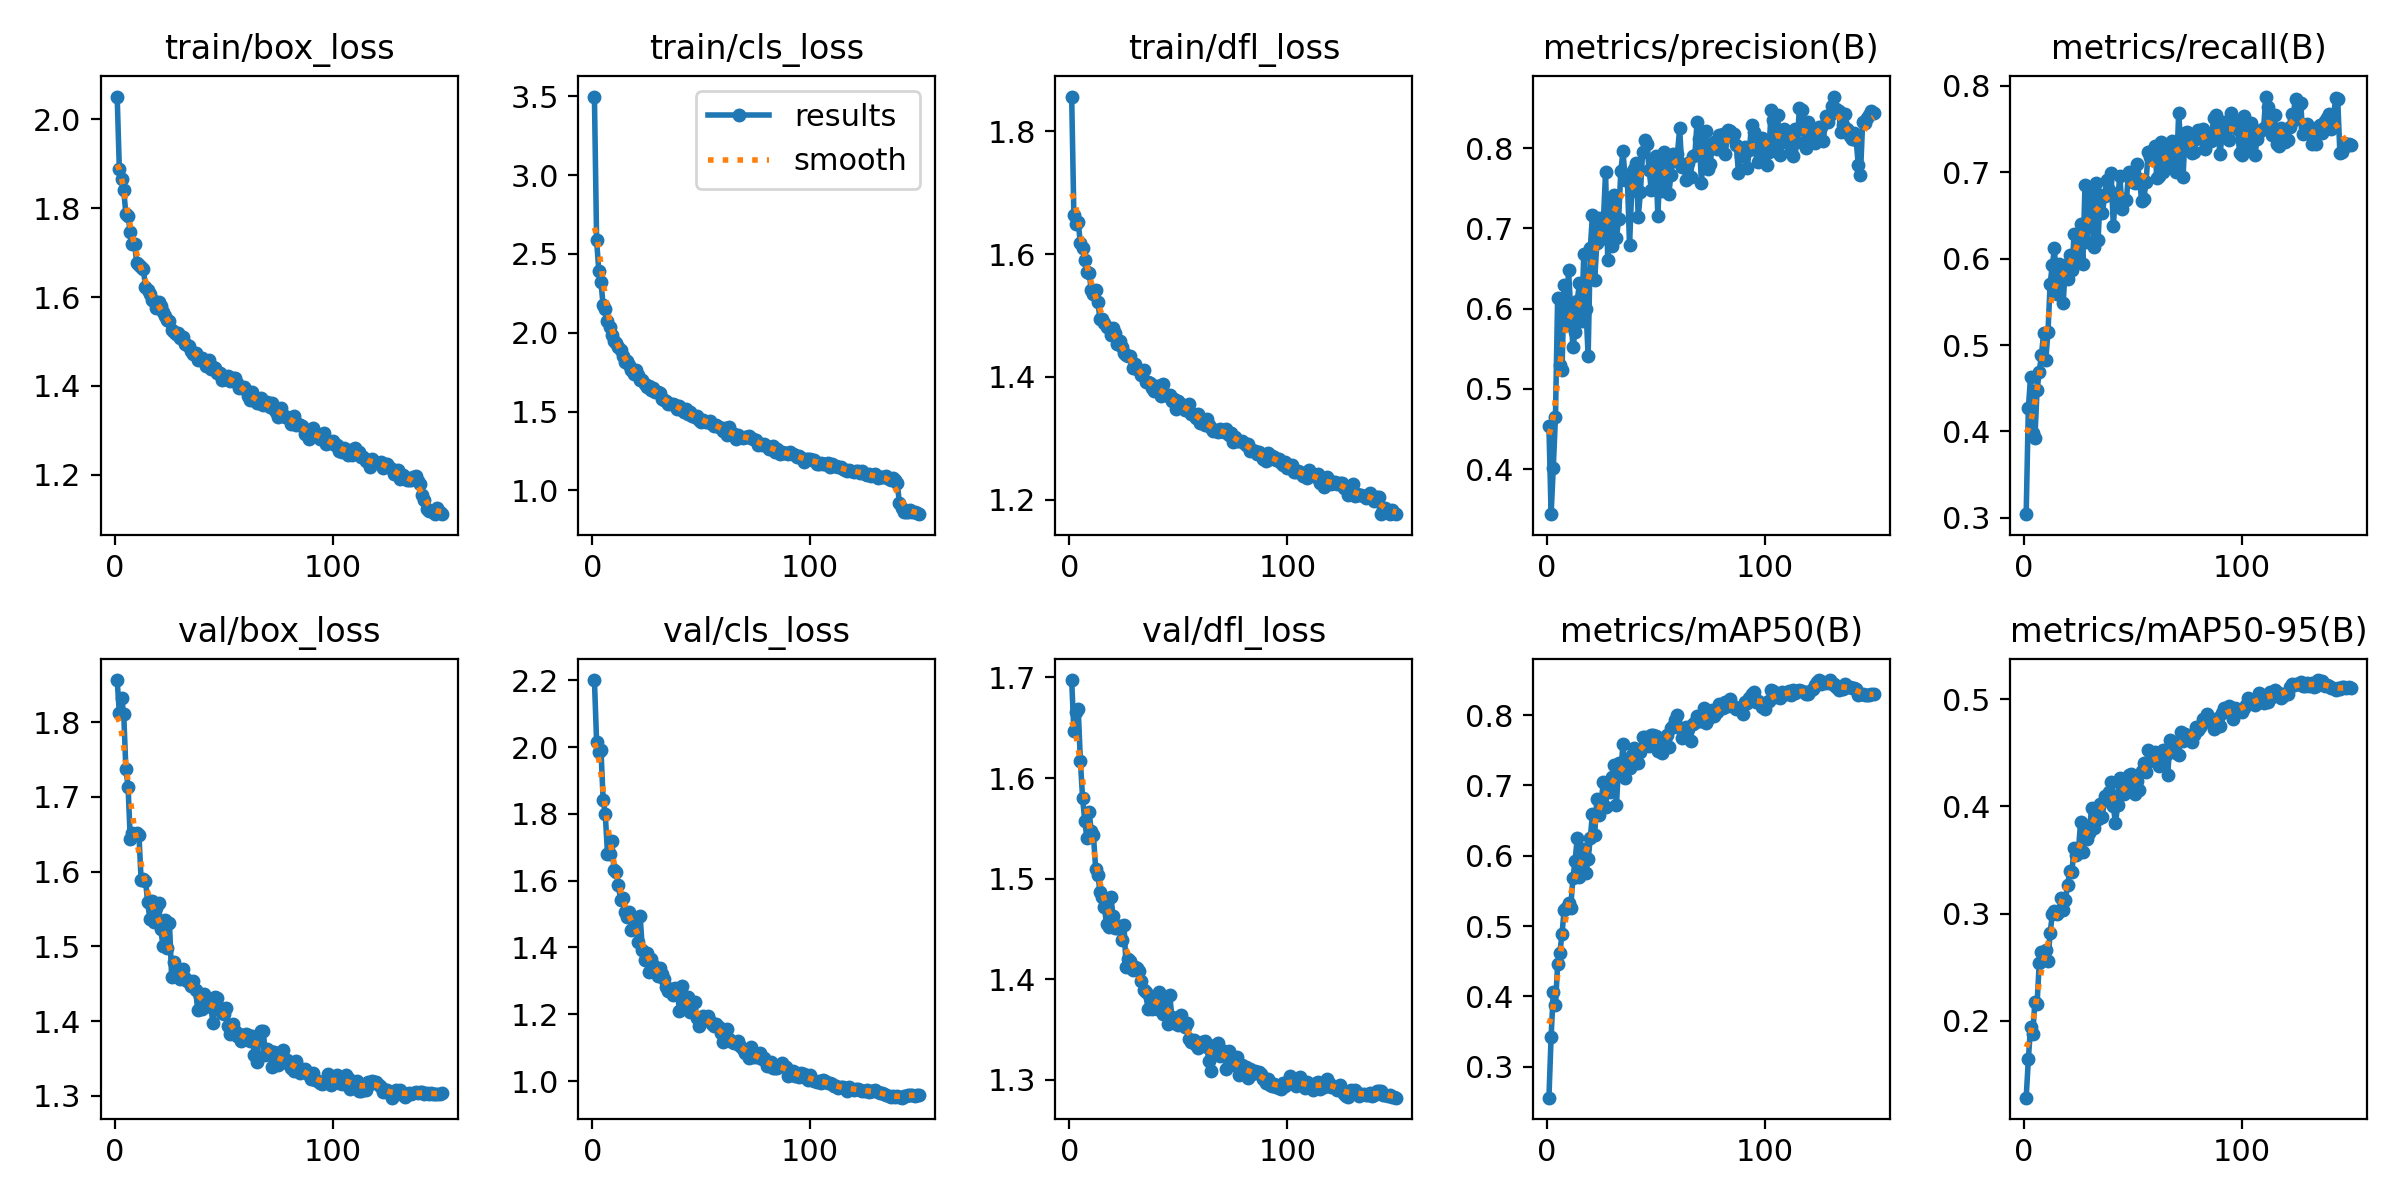

Values plotted in this chart, from the file beside it:
epoch, time, train/box_loss, train/cls_loss, train/dfl_loss, metrics/precision(B), metrics/recall(B), metrics/mAP50(B), metrics/mAP50-95(B), val/box_loss, val/cls_loss, val/dfl_loss, lr/pg0, lr/pg1, lr/pg2
1, 130.1, 2.051, 3.498, 1.856, 0.4538, 0.3043, 0.256, 0.128, 1.856, 2.201, 1.697, 0.00037, 0.00037, 0.00037
2, 213, 1.887, 2.587, 1.664, 0.344, 0.4269, 0.3426, 0.1638, 1.812, 2.016, 1.647, 0.0007354, 0.0007354, 0.0007354
3, 297.6, 1.865, 2.394, 1.649, 0.4019, 0.4627, 0.4058, 0.1939, 1.832, 1.984, 1.666, 0.001096, 0.001096, 0.001096
4, 383.5, 1.841, 2.321, 1.652, 0.4656, 0.398, 0.3876, 0.1877, 1.812, 1.992, 1.669, 0.001089, 0.001089, 0.001089
5, 468.7, 1.787, 2.173, 1.617, 0.6133, 0.3924, 0.4455, 0.2171, 1.737, 1.843, 1.617, 0.001082, 0.001082, 0.001082
6, 553.6, 1.782, 2.151, 1.609, 0.5294, 0.4475, 0.4611, 0.2155, 1.714, 1.798, 1.58, 0.001074, 0.001074, 0.001074
7, 638, 1.747, 2.073, 1.591, 0.5235, 0.4692, 0.489, 0.2542, 1.644, 1.68, 1.557, 0.001067, 0.001067, 0.001067
8, 723.7, 1.72, 2.034, 1.57, 0.6293, 0.4879, 0.5229, 0.2637, 1.652, 1.681, 1.54, 0.00106, 0.00106, 0.00106
9, 2422, 1.719, 1.988, 1.569, 0.5797, 0.5137, 0.526, 0.2583, 1.65, 1.718, 1.566, 0.001052, 0.001052, 0.001052
10, 2510, 1.676, 1.95, 1.541, 0.6482, 0.4829, 0.5326, 0.2663, 1.652, 1.632, 1.547, 0.001045, 0.001045, 0.001045
11, 2607, 1.673, 1.933, 1.534, 0.5979, 0.5145, 0.5259, 0.2556, 1.649, 1.627, 1.543, 0.001038, 0.001038, 0.001038
12, 2699, 1.667, 1.907, 1.542, 0.5519, 0.5709, 0.568, 0.2821, 1.588, 1.588, 1.51, 0.00103, 0.00103, 0.00103
13, 2789, 1.663, 1.89, 1.522, 0.5711, 0.5924, 0.5926, 0.2991, 1.591, 1.541, 1.504, 0.001023, 0.001023, 0.001023
14, 2881, 1.622, 1.851, 1.493, 0.6098, 0.6121, 0.6252, 0.3027, 1.588, 1.547, 1.487, 0.001016, 0.001016, 0.001016
15, 2973, 1.616, 1.817, 1.494, 0.6314, 0.5595, 0.5702, 0.2998, 1.559, 1.506, 1.481, 0.001008, 0.001008, 0.001008
16, 3063, 1.607, 1.822, 1.488, 0.5851, 0.5933, 0.5804, 0.3025, 1.537, 1.493, 1.472, 0.001001, 0.001001, 0.001001
17, 3154, 1.592, 1.795, 1.48, 0.6675, 0.5753, 0.61, 0.3148, 1.561, 1.506, 1.455, 0.0009937, 0.0009937, 0.0009937
18, 3243, 1.592, 1.767, 1.48, 0.5998, 0.5487, 0.5758, 0.303, 1.533, 1.453, 1.452, 0.0009863, 0.0009863, 0.0009863
19, 3332, 1.577, 1.74, 1.468, 0.5411, 0.5925, 0.5948, 0.3126, 1.552, 1.46, 1.482, 0.000979, 0.000979, 0.000979
20, 3422, 1.59, 1.766, 1.48, 0.6759, 0.5763, 0.6258, 0.3262, 1.558, 1.482, 1.463, 0.0009717, 0.0009717, 0.0009717
21, 3512, 1.58, 1.73, 1.472, 0.7172, 0.6045, 0.66, 0.3397, 1.524, 1.416, 1.451, 0.0009643, 0.0009643, 0.0009643
22, 3602, 1.566, 1.703, 1.454, 0.6355, 0.5868, 0.6295, 0.339, 1.501, 1.493, 1.451, 0.000957, 0.000957, 0.000957
23, 3692, 1.558, 1.701, 1.458, 0.6816, 0.6288, 0.6807, 0.3614, 1.535, 1.393, 1.453, 0.0009497, 0.0009497, 0.0009497
24, 3781, 1.549, 1.677, 1.449, 0.7128, 0.5963, 0.6582, 0.3542, 1.498, 1.363, 1.439, 0.0009424, 0.0009424, 0.0009424
25, 3872, 1.545, 1.654, 1.438, 0.6873, 0.6142, 0.6774, 0.3597, 1.532, 1.385, 1.454, 0.000935, 0.000935, 0.000935
26, 3960, 1.526, 1.661, 1.435, 0.7096, 0.6403, 0.7052, 0.3859, 1.459, 1.327, 1.412, 0.0009277, 0.0009277, 0.0009277
27, 4048, 1.522, 1.634, 1.434, 0.7695, 0.5937, 0.6688, 0.3573, 1.479, 1.365, 1.42, 0.0009204, 0.0009204, 0.0009204
28, 4136, 1.517, 1.65, 1.434, 0.6609, 0.6855, 0.7037, 0.3815, 1.468, 1.348, 1.418, 0.000913, 0.000913, 0.000913
29, 4224, 1.519, 1.621, 1.414, 0.7381, 0.6189, 0.6905, 0.3693, 1.462, 1.332, 1.409, 0.0009057, 0.0009057, 0.0009057
30, 4316, 1.508, 1.626, 1.42, 0.6783, 0.6805, 0.7123, 0.3751, 1.457, 1.313, 1.413, 0.0008984, 0.0008984, 0.0008984
31, 4406, 1.51, 1.615, 1.412, 0.7415, 0.6708, 0.7292, 0.3987, 1.47, 1.339, 1.411, 0.000891, 0.000891, 0.000891
32, 7119, 1.494, 1.578, 1.411, 0.688, 0.6137, 0.6717, 0.38, 1.458, 1.32, 1.408, 0.0008837, 0.0008837, 0.0008837
33, 7200, 1.492, 1.576, 1.402, 0.7118, 0.6869, 0.7322, 0.3945, 1.454, 1.305, 1.398, 0.0008764, 0.0008764, 0.0008764
34, 7280, 1.491, 1.566, 1.411, 0.7714, 0.6212, 0.7201, 0.3881, 1.454, 1.282, 1.389, 0.000869, 0.000869, 0.000869
35, 7367, 1.479, 1.548, 1.391, 0.7961, 0.673, 0.7585, 0.4023, 1.448, 1.269, 1.387, 0.0008617, 0.0008617, 0.0008617
36, 7452, 1.471, 1.546, 1.391, 0.7605, 0.6524, 0.7098, 0.3904, 1.453, 1.277, 1.371, 0.0008544, 0.0008544, 0.0008544
37, 7537, 1.473, 1.549, 1.391, 0.7626, 0.6725, 0.7355, 0.4102, 1.442, 1.258, 1.382, 0.000847, 0.000847, 0.000847
38, 7622, 1.458, 1.539, 1.382, 0.6787, 0.6911, 0.7252, 0.4095, 1.414, 1.279, 1.37, 0.0008397, 0.0008397, 0.0008397
39, 9947, 1.464, 1.517, 1.377, 0.7466, 0.6792, 0.7425, 0.4131, 1.434, 1.276, 1.382, 0.0008324, 0.0008324, 0.0008324
40, 10023, 1.463, 1.534, 1.385, 0.7744, 0.6989, 0.7536, 0.4233, 1.416, 1.209, 1.371, 0.000825, 0.000825, 0.000825
41, 10100, 1.456, 1.509, 1.384, 0.7808, 0.6377, 0.7323, 0.4, 1.437, 1.286, 1.387, 0.0008177, 0.0008177, 0.0008177
42, 10181, 1.446, 1.5, 1.369, 0.714, 0.6744, 0.7323, 0.3844, 1.427, 1.246, 1.383, 0.0008104, 0.0008104, 0.0008104
43, 10262, 1.46, 1.515, 1.389, 0.7447, 0.6684, 0.7478, 0.4011, 1.425, 1.223, 1.366, 0.000803, 0.000803, 0.000803
44, 10344, 1.439, 1.485, 1.371, 0.7944, 0.696, 0.7694, 0.4266, 1.419, 1.252, 1.376, 0.0007957, 0.0007957, 0.0007957
45, 10427, 1.442, 1.499, 1.368, 0.8098, 0.6576, 0.7681, 0.418, 1.397, 1.206, 1.355, 0.0007884, 0.0007884, 0.0007884
46, 10510, 1.439, 1.473, 1.37, 0.8048, 0.6692, 0.7641, 0.4114, 1.433, 1.234, 1.384, 0.000781, 0.000781, 0.000781
47, 10611, 1.429, 1.464, 1.361, 0.7723, 0.6675, 0.7567, 0.4164, 1.432, 1.236, 1.363, 0.0007737, 0.0007737, 0.0007737
48, 10715, 1.429, 1.475, 1.363, 0.7478, 0.7, 0.7709, 0.4292, 1.418, 1.19, 1.356, 0.0007664, 0.0007664, 0.0007664
49, 10851, 1.413, 1.448, 1.348, 0.7784, 0.6925, 0.7712, 0.4305, 1.41, 1.165, 1.36, 0.000759, 0.000759, 0.000759
50, 10944, 1.418, 1.437, 1.36, 0.7898, 0.6883, 0.7706, 0.4258, 1.41, 1.179, 1.355, 0.0007517, 0.0007517, 0.0007517
51, 11046, 1.416, 1.447, 1.356, 0.7156, 0.687, 0.7487, 0.4118, 1.418, 1.194, 1.365, 0.0007444, 0.0007444, 0.0007444
52, 11144, 1.421, 1.433, 1.349, 0.7775, 0.7093, 0.7605, 0.4239, 1.394, 1.184, 1.355, 0.000737, 0.000737, 0.000737
53, 11234, 1.411, 1.436, 1.346, 0.7467, 0.6924, 0.7464, 0.4158, 1.383, 1.196, 1.353, 0.0007297, 0.0007297, 0.0007297
54, 11324, 1.418, 1.44, 1.352, 0.7954, 0.6666, 0.7668, 0.4334, 1.397, 1.179, 1.356, 0.0007224, 0.0007224, 0.0007224
55, 11430, 1.418, 1.423, 1.355, 0.7819, 0.6691, 0.7719, 0.4406, 1.386, 1.17, 1.341, 0.000715, 0.000715, 0.000715
56, 11517, 1.406, 1.41, 1.34, 0.7427, 0.6881, 0.7543, 0.4326, 1.38, 1.165, 1.338, 0.0007077, 0.0007077, 0.0007077
57, 11610, 1.396, 1.414, 1.34, 0.7659, 0.7228, 0.7819, 0.4532, 1.382, 1.17, 1.34, 0.0007004, 0.0007004, 0.0007004
58, 11703, 1.398, 1.4, 1.333, 0.7931, 0.7178, 0.7845, 0.4429, 1.374, 1.162, 1.334, 0.000693, 0.000693, 0.000693
59, 11872, 1.397, 1.396, 1.34, 0.7841, 0.7257, 0.7925, 0.4459, 1.381, 1.143, 1.332, 0.0006857, 0.0006857, 0.0006857
60, 11992, 1.39, 1.376, 1.324, 0.7928, 0.7301, 0.8007, 0.4506, 1.383, 1.116, 1.335, 0.0006784, 0.0006784, 0.0006784
... 90 more rows
